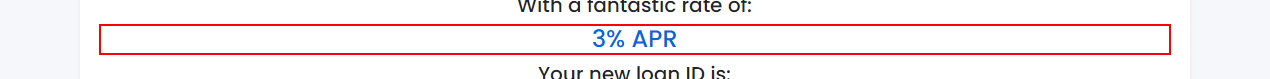
Task: Test Automation Project for Tutorial Purpose
Workflow: Create Loan

Step 1: get-text from the heading '% APR' in window 'UiBank' (chrome.exe)
